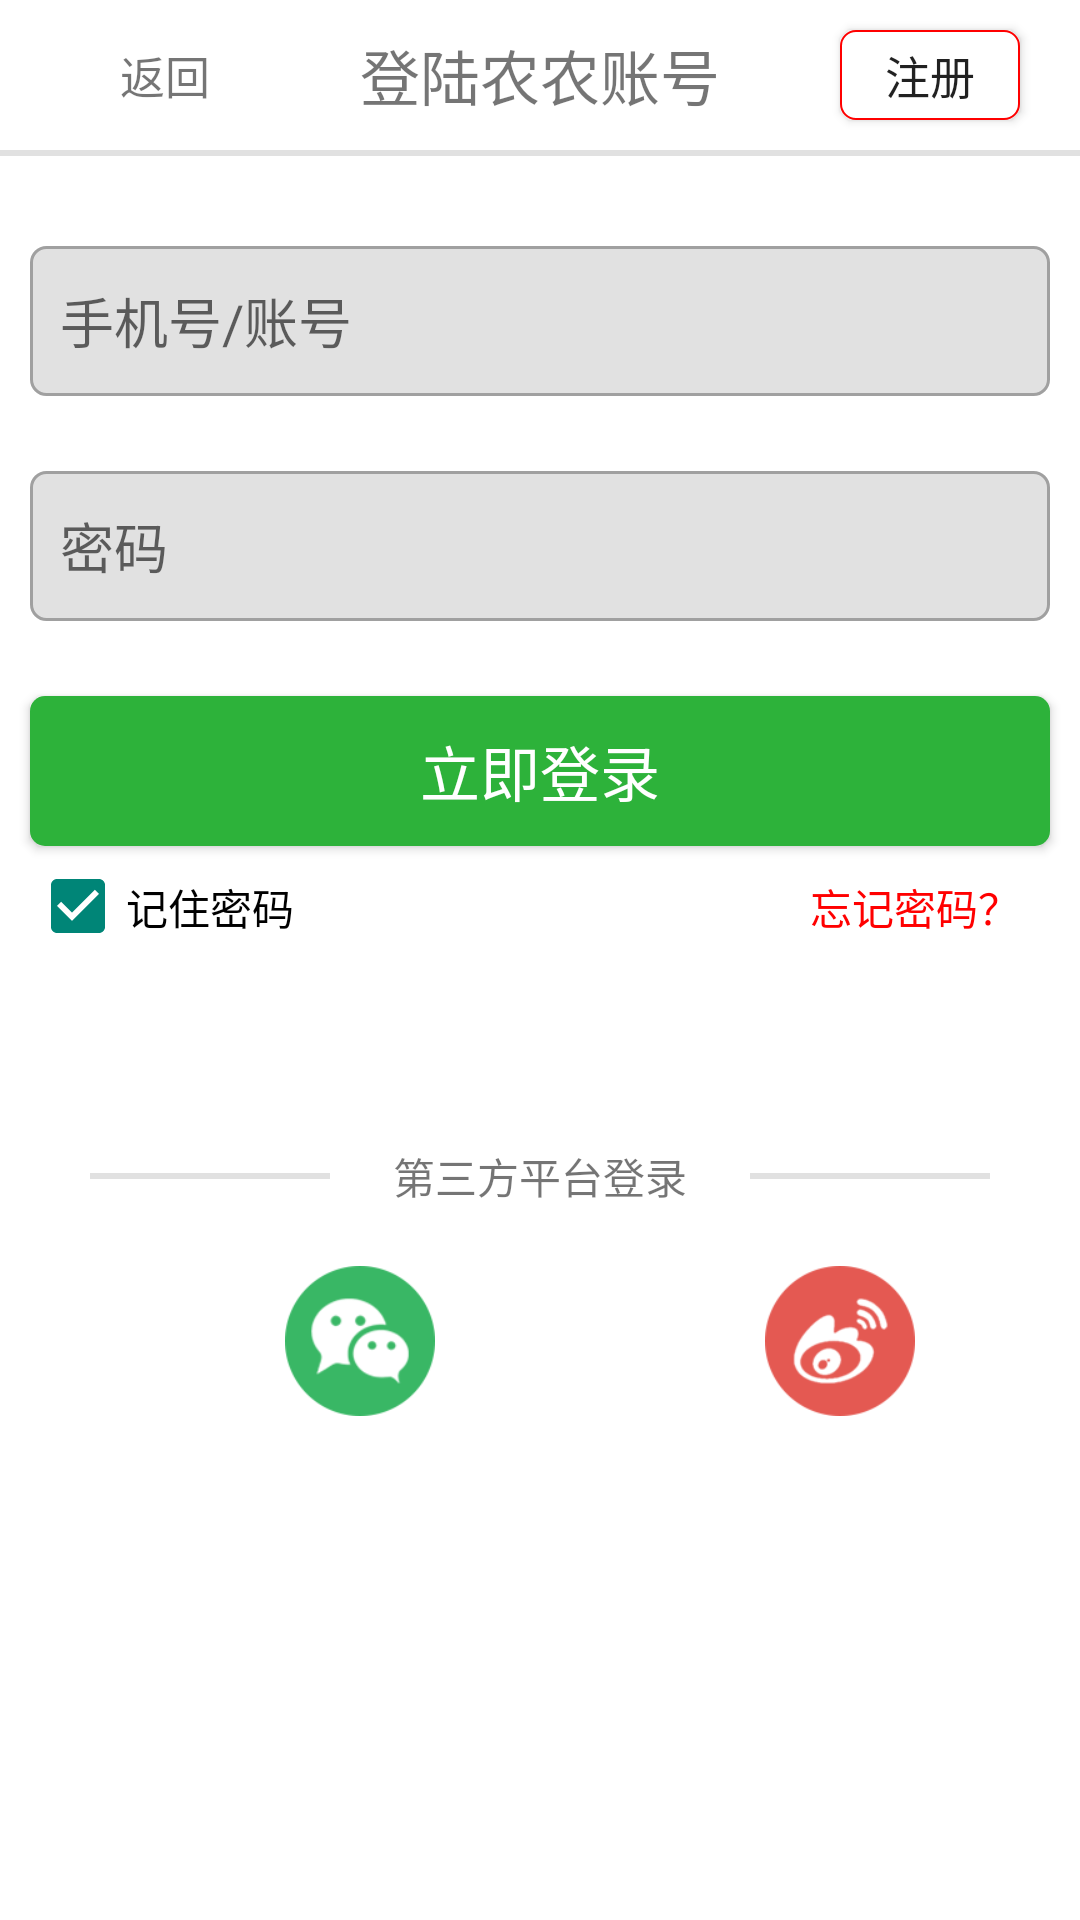

The Android layout XML behind this screen, and the referenced resources:
<!-- AndroidManifest.xml: application theme AppTheme -->
<!-- res/layout/activity_login.xml -->
<?xml version="1.0" encoding="utf-8"?>
<LinearLayout xmlns:android="http://schemas.android.com/apk/res/android"
              android:layout_width="match_parent"
              android:layout_height="match_parent"
              android:background="@color/white"
              android:orientation="vertical">

    <RelativeLayout
        android:layout_width="match_parent"
        android:layout_height="50dp">

        <ImageView
            android:id="@+id/return_image_view"
            android:layout_width="18dp"
            android:layout_height="18dp"
            android:layout_centerVertical="true"
            android:layout_marginLeft="20dp"
            android:src="@drawable/return_icon"/>

        <TextView
            android:id="@+id/return_text_view"
            android:layout_width="wrap_content"
            android:layout_height="wrap_content"
            android:layout_centerVertical="true"
            android:layout_marginLeft="40dp"
            android:text="返回"
            android:textSize="15sp"/>

        <TextView
            android:layout_width="wrap_content"
            android:layout_height="wrap_content"
            android:layout_centerInParent="true"
            android:text="登陆农农账号"
            android:textSize="20sp"
            />

        <Button
            android:id="@+id/register"
            android:layout_width="60dp"
            android:layout_height="30dp"
            android:layout_alignParentRight="true"
            android:layout_centerVertical="true"
            android:layout_marginRight="20dp"
            android:background="@drawable/custom_rounded_button_red_login_page"
            android:text="注册"
            android:textSize="15sp"/>

    </RelativeLayout>

    <View
        android:layout_width="match_parent"
        android:layout_height="2dp"
        android:background="@color/gray_line"/>

    <EditText
        android:layout_width="match_parent"
        android:layout_height="50dp"
        android:layout_marginLeft="10dp"
        android:layout_marginRight="10dp"
        android:layout_marginTop="30dp"
        android:background="@drawable/custom_rounded_rectangle_input_field"
        android:hint="手机号/账号"
        android:textColor="@color/gray"/>

    <EditText
        android:layout_width="match_parent"
        android:layout_height="50dp"
        android:layout_marginLeft="10dp"
        android:layout_marginRight="10dp"
        android:layout_marginTop="25dp"
        android:background="@drawable/custom_rounded_rectangle_input_field"
        android:hint="密码"
        android:inputType="numberPassword"
        android:textColor="@color/gray"/>

    <Button
        android:layout_width="match_parent"
        android:layout_height="50dp"
        android:layout_marginLeft="10dp"
        android:layout_marginRight="10dp"
        android:layout_marginTop="25dp"
        android:background="@drawable/custom_rounded_button_red_login_page_login_button"
        android:text="立即登录"
        android:textColor="@color/white"
        android:textSize="20sp"/>

    <RelativeLayout
        android:layout_width="match_parent"
        android:layout_height="40dp"
        android:padding="10dp">

        <CheckBox
            android:layout_width="wrap_content"
            android:layout_height="wrap_content"
            android:checked="true"
            android:text="记住密码"
            />

        <TextView
            android:layout_width="wrap_content"
            android:layout_height="wrap_content"
            android:text="忘记密码？"
            android:layout_alignParentRight="true"
            android:layout_marginRight="10dp"
            android:textColor="@color/red"/>

    </RelativeLayout>

    <RelativeLayout
        android:layout_width="match_parent"
        android:layout_height="40dp"
        android:layout_marginTop="50dp">

        <View
            android:layout_marginLeft="30dp"
            android:layout_width="80dp"
            android:layout_height="2dp"
            android:background="@color/gray_line"
            android:layout_centerVertical="true"/>

        <TextView
            android:layout_width="wrap_content"
            android:layout_height="wrap_content"
            android:text="第三方平台登录"
            android:layout_centerInParent="true"/>

        <View
            android:layout_marginRight="30dp"
            android:layout_alignParentRight="true"
            android:layout_width="80dp"
            android:layout_height="2dp"
            android:background="@color/gray_line"
            android:layout_centerVertical="true"/>

    </RelativeLayout>

    <LinearLayout
        android:layout_marginTop="10dp"
        android:layout_width="match_parent"
        android:layout_height="50dp">

        <ImageView
            android:layout_width="wrap_content"
            android:layout_height="wrap_content"
            android:src="@drawable/page3_qq"
            android:layout_weight="1"/>

        <ImageView
            android:layout_width="wrap_content"
            android:layout_height="wrap_content"
            android:src="@drawable/page3_wx"
            android:layout_weight="1"/>

        <ImageView
            android:layout_width="wrap_content"
            android:layout_height="wrap_content"
            android:src="@drawable/page3_wb"
            android:layout_weight="1"/>

    </LinearLayout>




</LinearLayout>
<!-- resources referenced by this layout -->
<resources>
  <color name="gray">#666666</color>
  <color name="gray_line">#e1e1e1</color>
  <color name="red">#FF0000</color>
  <color name="white">#ffffff</color>
  <!-- drawable custom_rounded_button_red_login_page (drawable) -->
  <?xml version="1.0" encoding="utf-8"?>
  <shape xmlns:android="http://schemas.android.com/apk/res/android"
         android:shape="rectangle">
  
      
      <solid android:color="@color/white"/>
  
      
      
      <corners
          android:radius="5dp"/>
  
      
      <stroke
          android:width="0.5dp"
          android:color="@color/red"/>
  
      
      <padding
          android:bottom="0dp"
          android:left="5dp"
          android:right="5dp"
          android:top="0dp"/>
  
  </shape>
  <!-- drawable custom_rounded_button_red_login_page_login_button (drawable) -->
  <?xml version="1.0" encoding="utf-8"?>
  <shape xmlns:android="http://schemas.android.com/apk/res/android"
         android:shape="rectangle">
  
      
      <solid android:color="@color/green"/>
  
      
      
      <corners
          android:radius="5dp"/>
  
      
      
          
          
  
      
      <padding
          android:bottom="0dp"
          android:left="5dp"
          android:right="5dp"
          android:top="0dp"/>
  
  </shape>
  <!-- drawable custom_rounded_rectangle_input_field (drawable) -->
  <?xml version="1.0" encoding="utf-8"?>
  <shape xmlns:android="http://schemas.android.com/apk/res/android"
      android:shape="rectangle" >
  
      
      <solid android:color="@color/gray_line" />
  
      
      <stroke
          android:width="1dip"
          android:color="#A0A0A0" />
  
      <padding
          android:bottom="10dp"
          android:left="10dp"
          android:right="10dp"
          android:top="10dp" />
  
      
      <corners android:radius="5dp" />
  
  </shape>
  <!-- drawable page3_wb: png bitmap (drawable, 6663 bytes) -->
  <!-- drawable page3_wx: png bitmap (drawable, 6058 bytes) -->
  <style name="AppTheme" parent="@style/Theme.AppCompat.Light.NoActionBar">
          
          <item name="android:colorPrimaryDark">#447f31</item>
          <item name="android:colorPrimary">#ffffff</item>
      </style>
  <color name="green">#2db23a</color>
</resources>
